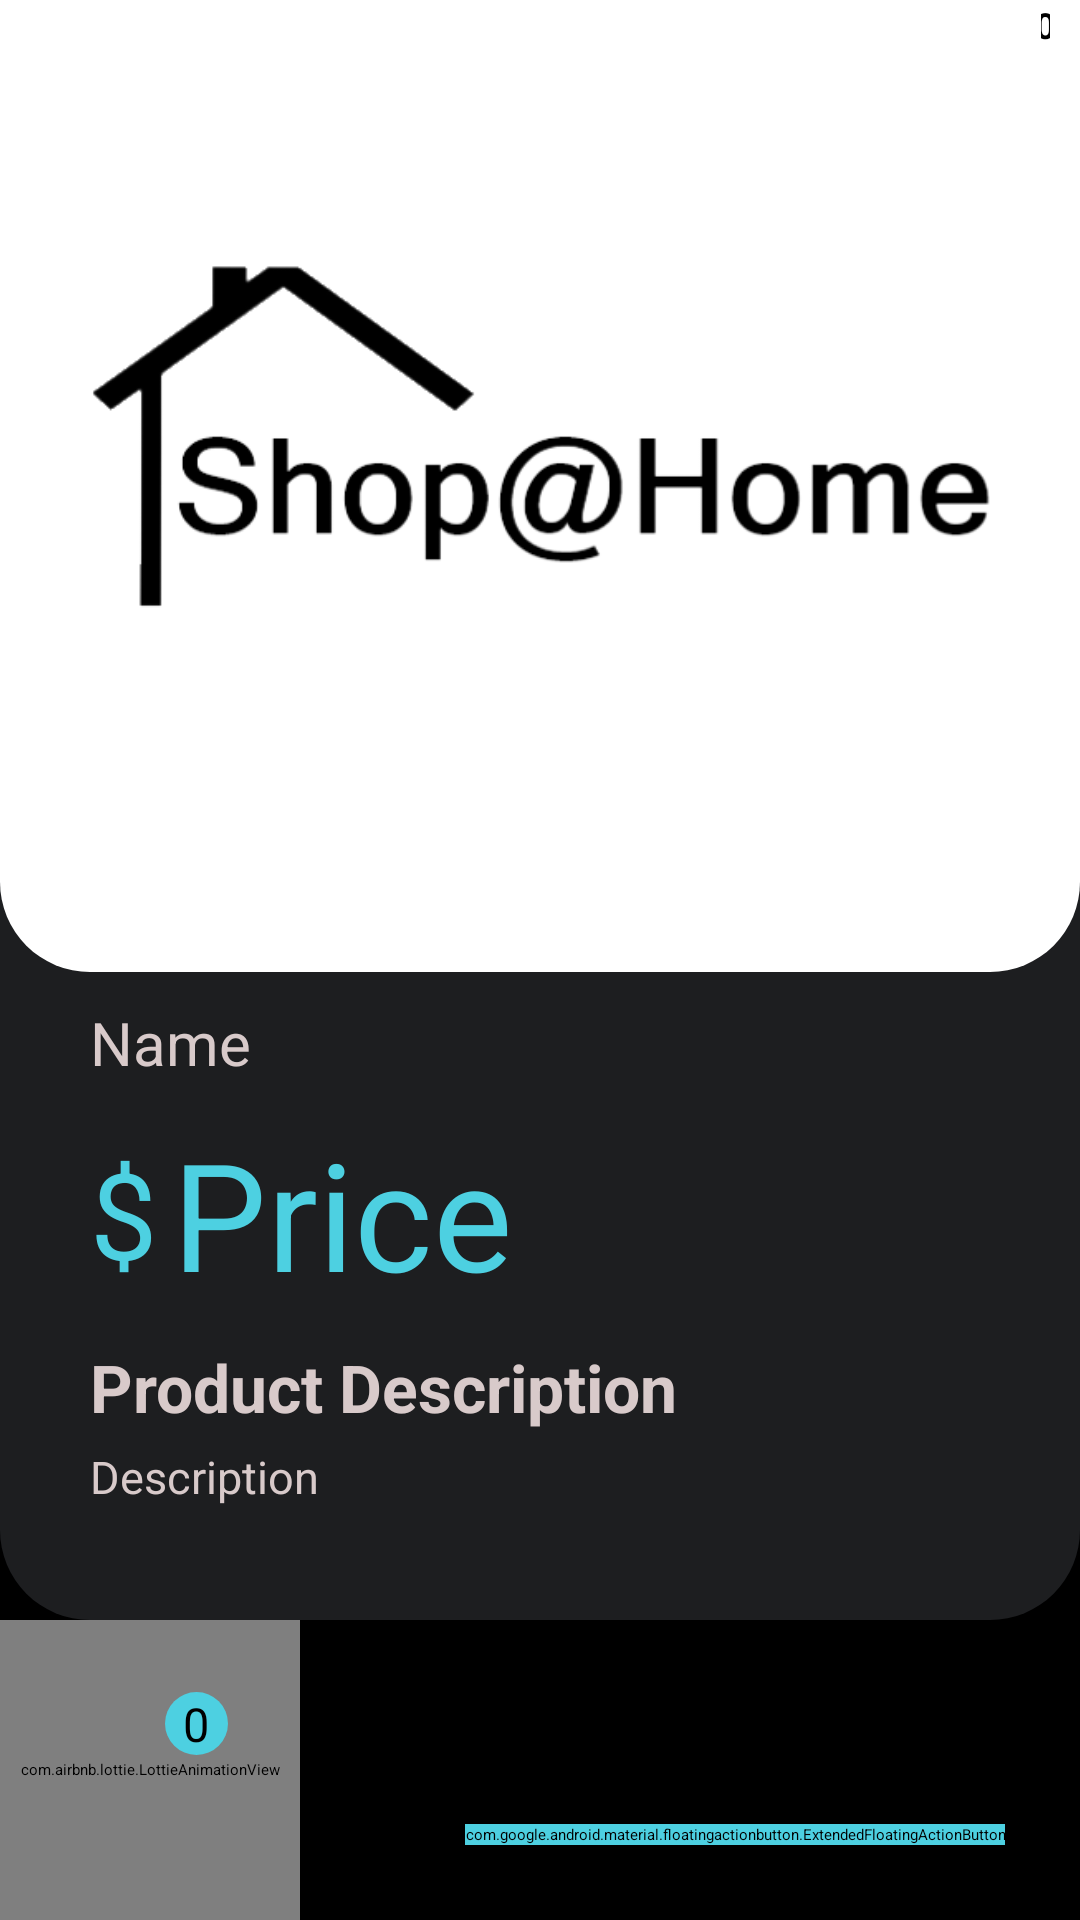

Android layout source for this screen:
<!-- AndroidManifest.xml: application theme Theme.ShopAtHome -->
<!-- res/layout/activity_product.xml -->
<?xml version="1.0" encoding="utf-8"?>
<androidx.constraintlayout.widget.ConstraintLayout xmlns:android="http://schemas.android.com/apk/res/android"
    xmlns:app="http://schemas.android.com/apk/res-auto"
    xmlns:tools="http://schemas.android.com/tools"
    android:layout_width="match_parent"
    android:layout_height="match_parent"
    tools:context=".ProductActivity"
    android:background="#000000">

    <ImageView
        android:id="@+id/bg"
        android:layout_width="0dp"
        android:layout_height="0dp"
        app:layout_constraintDimensionRatio="1:0.9"
        app:layout_constraintStart_toStartOf="parent"
        app:layout_constraintEnd_toEndOf="parent"
        app:layout_constraintTop_toTopOf="parent"
        android:background="@drawable/imageview"
        android:elevation="2dp"/>

    <androidx.constraintlayout.widget.ConstraintLayout
        android:layout_height="100dp"
        android:layout_width="match_parent"
        app:layout_constraintBottom_toBottomOf="parent"
        app:layout_constraintStart_toStartOf="parent"
        app:layout_constraintTop_toBottomOf="@+id/bg2"
        app:layout_constraintEnd_toEndOf="parent"
        android:elevation="2dp">

        <com.google.android.material.floatingactionbutton.ExtendedFloatingActionButton
            android:id="@+id/add"
            android:layout_width="wrap_content"
            android:layout_height="wrap_content"
            android:layout_marginRight="25dp"
            android:layout_marginBottom="25dp"
            android:backgroundTint="#4DD0E1"
            android:text=" Add to Cart"
            android:gravity="center"
            app:layout_constraintEnd_toEndOf="parent"
            app:layout_constraintStart_toStartOf="parent"
            app:layout_constraintBottom_toBottomOf="parent"
            app:layout_constraintHorizontal_bias="1.0"
            tools:ignore="ContentDescription"
            android:elevation="16dp"
            android:textColor="#1d1e20"
            android:textStyle="bold"
            android:textAppearance="?android:attr/textAppearanceMedium">
        </com.google.android.material.floatingactionbutton.ExtendedFloatingActionButton>

        <com.airbnb.lottie.LottieAnimationView
            android:id="@+id/animationView"
            android:layout_width="100dp"
            android:layout_height="match_parent"
            app:layout_constraintStart_toStartOf="parent"
            android:elevation="2dp"
            app:lottie_autoPlay="false"
            app:lottie_loop="true"
            app:lottie_rawRes="@raw/cart" />
        <TextView
            android:id="@+id/tw"
            android:layout_width="21dp"
            android:layout_height="21dp"
            android:layout_marginStart="55dp"
            android:layout_marginTop="24dp"
            app:layout_constraintStart_toStartOf="parent"
            app:layout_constraintTop_toTopOf="parent"
            android:text="0"
            android:autoSizeTextType="uniform"
            android:elevation="6dp"
            android:textColor="#000000"
            android:gravity="center"
            />
        <ImageView
            android:layout_width="21dp"
            android:layout_height="21dp"
            android:layout_marginStart="55dp"
            android:layout_marginTop="24dp"
            app:layout_constraintStart_toStartOf="parent"
            app:layout_constraintTop_toTopOf="parent"
            android:background="@drawable/circle"
            android:elevation="5dp"/>
    </androidx.constraintlayout.widget.ConstraintLayout>


    <ScrollView
        android:layout_width="match_parent"
        android:layout_height="0dp"
        android:layout_marginTop="10dp"
        android:elevation="2dp"
        app:layout_constraintBottom_toBottomOf="@id/bg2"
        app:layout_constraintTop_toBottomOf="@id/bg"
        app:layout_constraintVertical_bias="0.0"
        android:layout_marginBottom="10dp">

        <androidx.constraintlayout.widget.ConstraintLayout
            android:layout_width="match_parent"
            android:layout_height="match_parent"
            tools:ignore="ScrollViewSize">

            <TextView
                android:id="@+id/name"
                android:layout_width="match_parent"
                android:layout_height="wrap_content"
                android:layout_marginLeft="30dp"
                android:layout_marginRight="30dp"
                android:elevation="2dp"
                android:text="Name"
                android:textColor="#D8CACA"
                android:textSize="20sp"
                app:layout_constraintEnd_toEndOf="parent"
                app:layout_constraintHorizontal_bias="0.0"
                app:layout_constraintStart_toStartOf="parent" />

            <TextView
                android:id="@+id/price"
                android:layout_width="wrap_content"
                android:layout_height="wrap_content"
                android:layout_marginLeft="5dp"
                android:layout_marginTop="10dp"
                android:layout_marginRight="30dp"
                android:elevation="2dp"
                android:text="Price"
                android:textColor="#4DD0E1"
                android:textSize="50sp"
                app:layout_constraintStart_toEndOf="@id/price1"
                app:layout_constraintTop_toBottomOf="@+id/name" />

            <TextView
                android:id="@+id/price1"
                android:layout_width="wrap_content"
                android:layout_height="wrap_content"
                android:layout_marginLeft="30dp"
                android:layout_marginRight="30dp"
                android:elevation="2dp"
                android:text="$"
                android:textColor="#4DD0E1"
                android:textSize="40sp"
                app:layout_constraintBottom_toBottomOf="@id/price"
                app:layout_constraintHorizontal_bias="0.0"
                app:layout_constraintStart_toStartOf="parent"
                app:layout_constraintTop_toTopOf="@+id/price" />

            <TextView
                android:id="@+id/desc1"
                android:layout_width="match_parent"
                android:layout_height="wrap_content"
                android:layout_marginLeft="30dp"
                android:layout_marginTop="10dp"
                android:layout_marginRight="30dp"
                android:elevation="2dp"
                android:text="Product Description"
                android:textColor="#D8CACA"
                android:textSize="22sp"
                android:textStyle="bold"
                app:layout_constraintEnd_toEndOf="parent"
                app:layout_constraintHorizontal_bias="0.0"
                app:layout_constraintStart_toStartOf="parent"
                app:layout_constraintTop_toBottomOf="@+id/price" />

            <TextView
                android:id="@+id/desc"
                android:layout_width="match_parent"
                android:layout_height="wrap_content"
                android:layout_marginLeft="30dp"
                android:layout_marginTop="5dp"
                android:layout_marginRight="30dp"
                android:elevation="2dp"
                android:text="Description"
                android:textColor="#D8CACA"
                android:textSize="15sp"
                app:layout_constraintEnd_toEndOf="parent"
                app:layout_constraintHorizontal_bias="0.0"
                app:layout_constraintStart_toStartOf="parent"
                app:layout_constraintTop_toBottomOf="@+id/desc1" />

        </androidx.constraintlayout.widget.ConstraintLayout>

    </ScrollView>

    <ImageView
        android:id="@+id/image"
        android:layout_width="match_parent"
        app:layout_constraintDimensionRatio="1:0.8"
        android:layout_height="0dp"
        android:layout_alignBottom="@+id/bg"
        android:layout_alignParentTop="true"
        android:layout_marginLeft="30dp"
        android:layout_marginRight="30dp"
        android:elevation="2dp"
        android:src="@drawable/logo"
        app:layout_constraintBottom_toBottomOf="@+id/bg"
        app:layout_constraintTop_toTopOf="@+id/bg"
        app:layout_constraintVertical_bias="0.300"
        tools:layout_editor_absoluteX="0dp" />


    <RatingBar
        android:id="@+id/rate"
        android:elevation="3dp"
        android:layout_marginRight="10dp"
        android:layout_width="wrap_content"
        android:layout_height="16dp"
        style = "?android:attr/ratingBarStyleSmall"
        app:layout_constraintTop_toTopOf="parent"
        app:layout_constraintEnd_toStartOf="@id/count"
        android:stepSize="0.01"
        android:progressTint="@color/blue"
        android:progressBackgroundTint="#9C8C8C"
        android:isIndicator="true"/>

    <TextView
        android:id="@+id/count"
        android:elevation="3dp"
        android:layout_marginRight="10dp"
        android:layout_width="wrap_content"
        android:layout_height="16dp"
        android:layout_toRightOf="@id/rate"
        app:layout_constraintTop_toTopOf="parent"
        app:layout_constraintEnd_toEndOf="parent"
        app:layout_constraintBottom_toBottomOf="@id/rate"
        android:text="0"
        android:textAlignment="center"
        android:textColor="#000000"
        android:autoSizeTextType="uniform"
        android:textStyle="bold" />

    <ImageView
        android:id="@+id/bg2"
        android:layout_width="match_parent"
        android:layout_height="match_parent"
        android:background="@drawable/imageview"
        android:layout_marginBottom="100dp"
        android:backgroundTint="#1d1e20"
        app:layout_constraintBottom_toBottomOf="parent"
        app:layout_constraintEnd_toEndOf="parent"
        app:layout_constraintHorizontal_bias="0.0"
        app:layout_constraintStart_toStartOf="parent"
        app:layout_constraintTop_toTopOf="parent"/>

</androidx.constraintlayout.widget.ConstraintLayout>
<!-- resources referenced by this layout -->
<resources>
  <color name="blue">#4DD0E1</color>
  <!-- drawable circle (drawable) -->
  <shape xmlns:android="http://schemas.android.com/apk/res/android"
      android:innerRadius="0dp"
      android:shape="oval" >
      <solid android:color="#4DD0E1" />
      <size android:width="21dp"
          android:height="21dp"
          />
  </shape>
  <!-- drawable imageview (drawable) -->
  <?xml version="1.0" encoding="utf-8"?>
  <shape xmlns:android="http://schemas.android.com/apk/res/android">
      <solid
          android:color="#FFFFFF"
          />
      <corners
          android:bottomLeftRadius="30dp"
          android:bottomRightRadius="30dp"
          />
  </shape>
  <!-- drawable logo: png bitmap (drawable, 25559 bytes) -->
  <style name="Theme.ShopAtHome" parent="Theme.MaterialComponents.DayNight.NoActionBar">
          <item name="android:windowLightStatusBar">false</item>
          <item name="color">@color/main</item>
          
          <item name="android:statusBarColor" tools:targetApi="l">?attr/color</item>
          
          <item name="android:textColorPrimary">#FFFFFF</item>
      </style>
  <color name="main">#1d1e20</color>
</resources>
